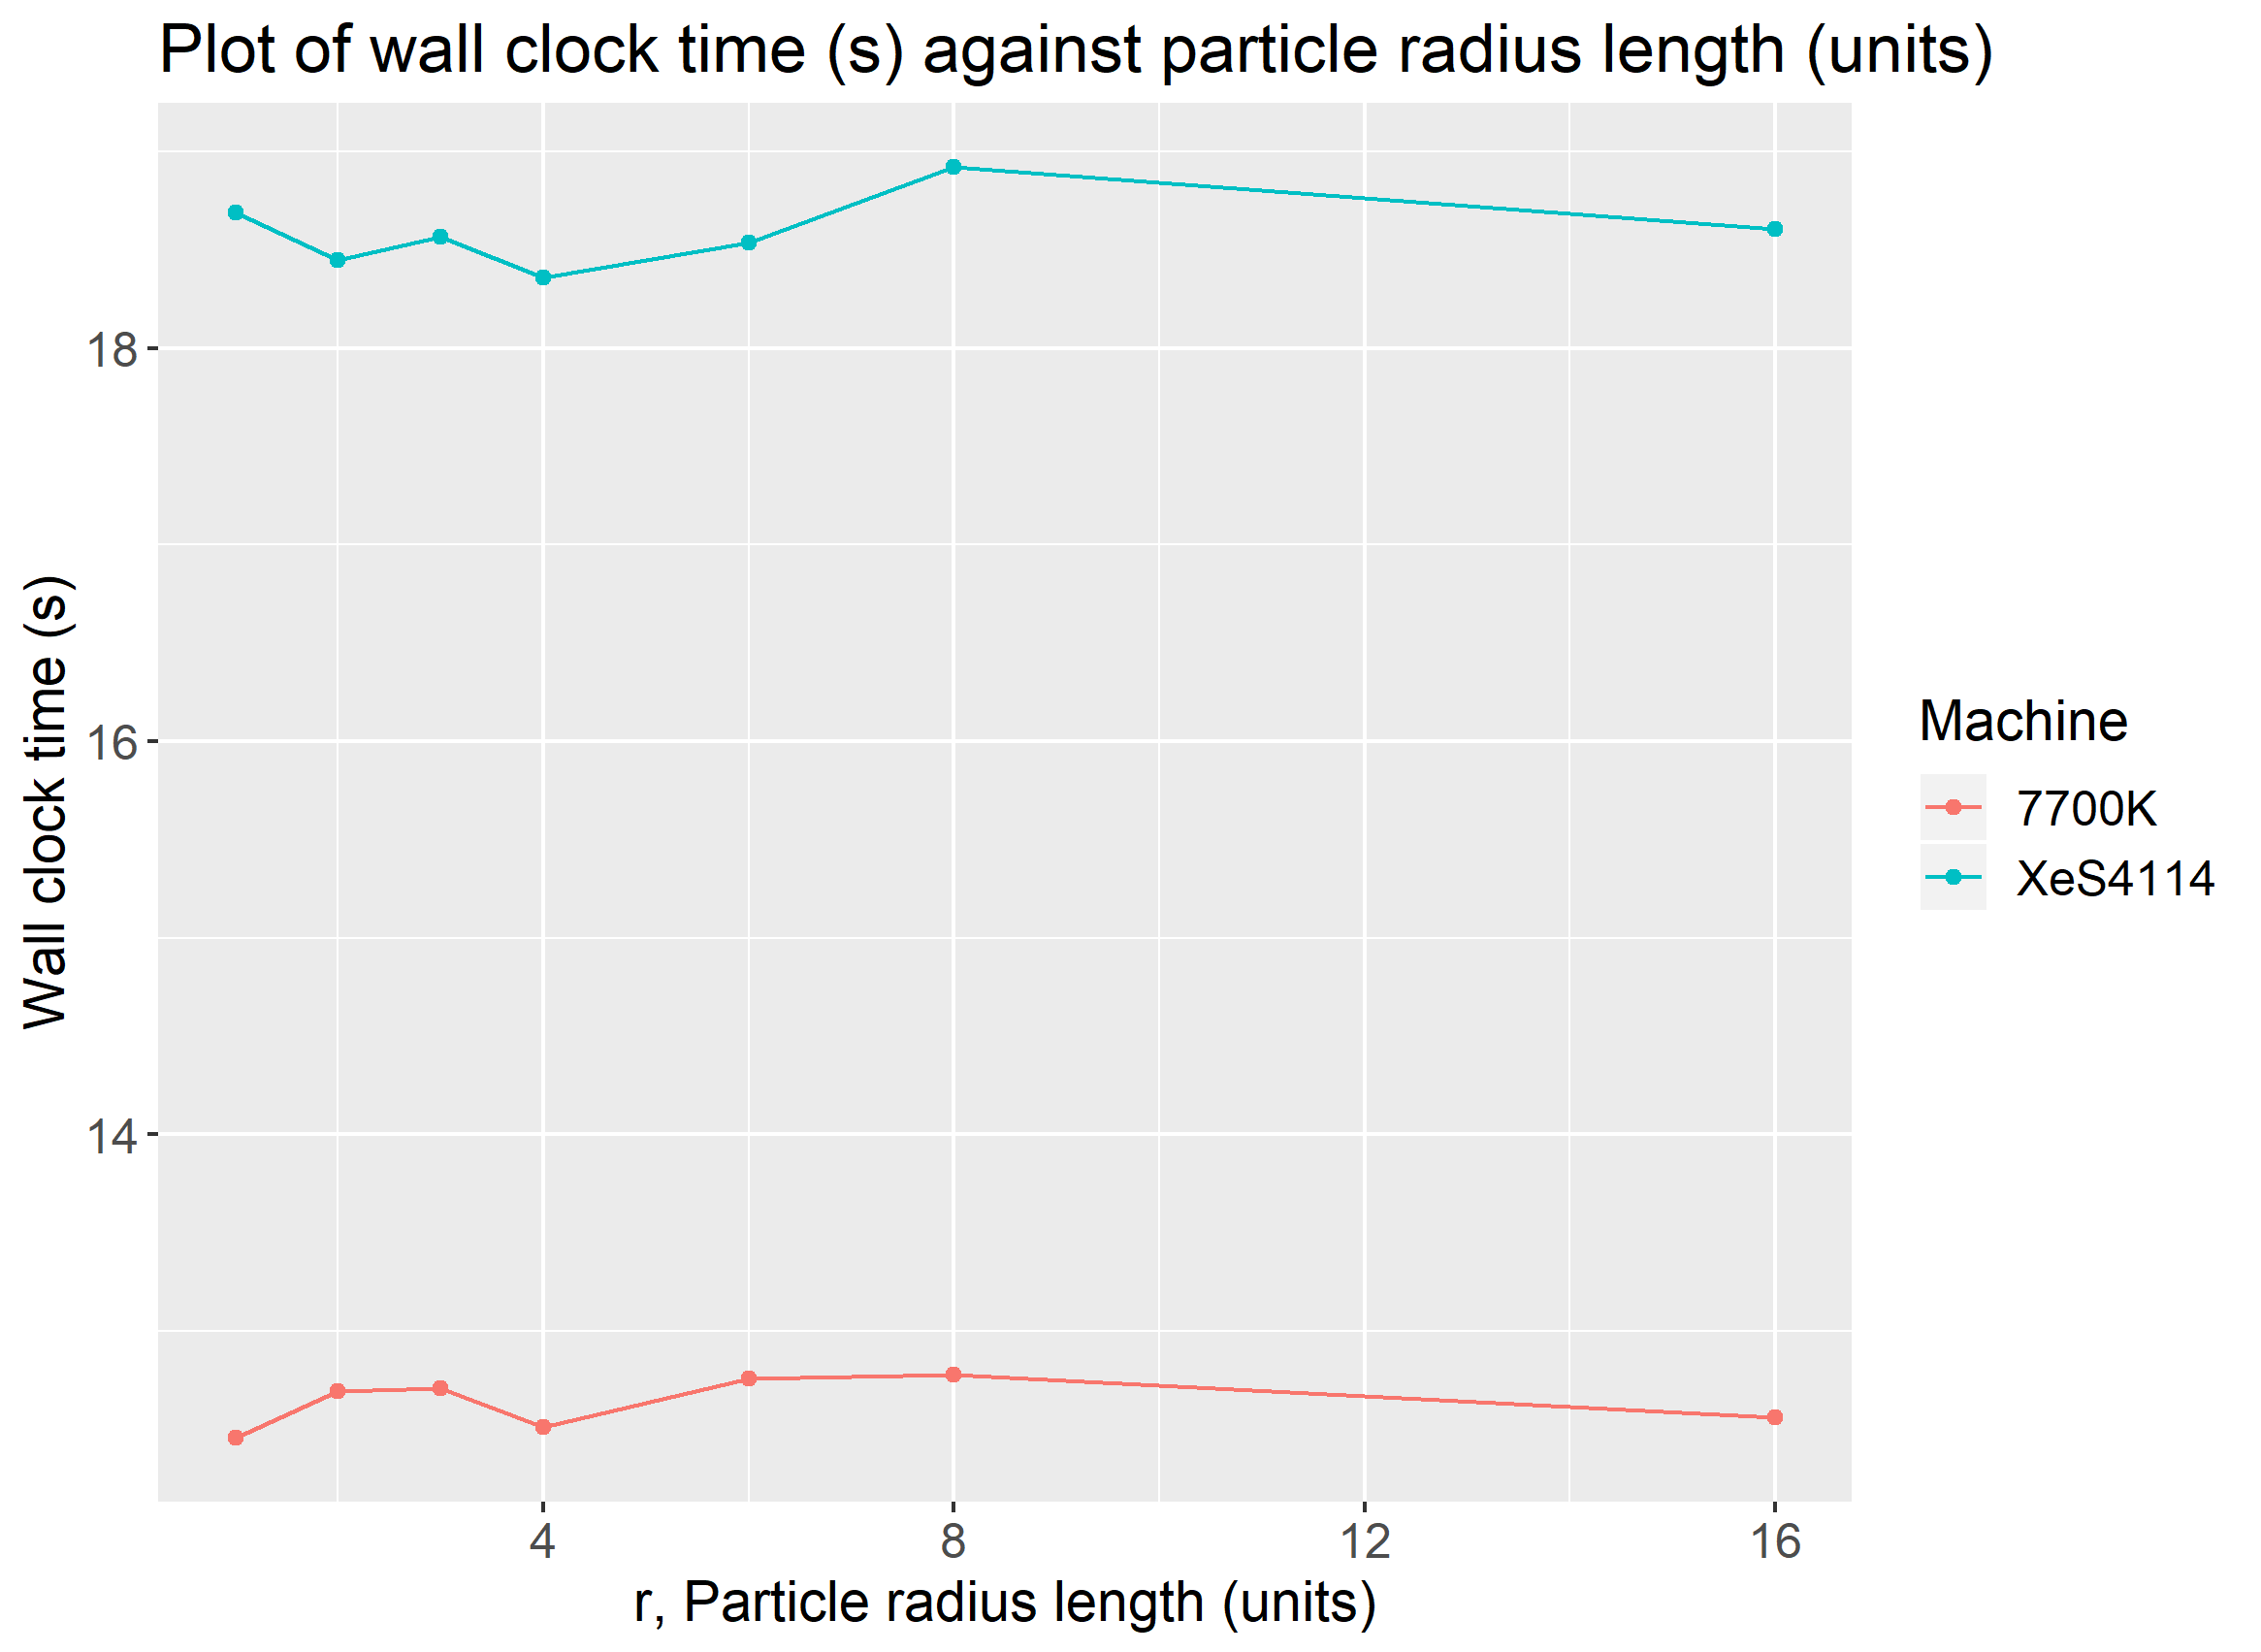

The table this chart was drawn from, first rows:
N, L, r, steps, machine, wall.clock.time, task.clock, context.switches, cycles, instructions, branches, branch.misses
1000, 20000, 1, 1000, 7700K, 12.46, 12456, 10, 50917535810, 51422896237, 3583756754, 3624081
1000, 20000, 16, 1000, 7700K, 12.56, 12561, 19, 51288439941, 51662349526, 3627379471, 7653685
1000, 20000, 2, 1000, 7700K, 12.7, 12696, 13, 50904742122, 51416706587, 3582624749, 3738307
1000, 20000, 3, 1000, 7700K, 12.71, 12706, 19, 50961413013, 51429208432, 3584814509, 3975547
1000, 20000, 4, 1000, 7700K, 12.51, 12510, 12, 51004945597, 51445445600, 3587702613, 4246297
1000, 20000, 6, 1000, 7700K, 12.76, 12758, 5, 51113597223, 51481539320, 3594211912, 4899181
1000, 20000, 8, 1000, 7700K, 12.78, 12780, 21, 51037392444, 51519783660, 3601144721, 5463212
1000, 20000, 1, 1000, XeS4114, 18.69, 18689, 7, 50387524231, 51426636074, 3584476220, 3651120
1000, 20000, 16, 1000, XeS4114, 18.61, 18605, 9, 50774820317, 51665709693, 3628034881, 7647402
1000, 20000, 2, 1000, XeS4114, 18.45, 18448, 7, 50391281558, 51420001131, 3583278548, 3761247
1000, 20000, 3, 1000, XeS4114, 18.57, 18442, 1161, 50436600839, 51445370661, 3588335420, 4080358
1000, 20000, 4, 1000, XeS4114, 18.36, 18242, 1050, 50463580116, 51460530866, 3590976967, 4360173
1000, 20000, 6, 1000, XeS4114, 18.53, 18534, 7, 50496298511, 51484833955, 3594855723, 4895174
1000, 20000, 8, 1000, XeS4114, 18.92, 18921, 7, 50556514207, 51523283915, 3601824258, 5497994
